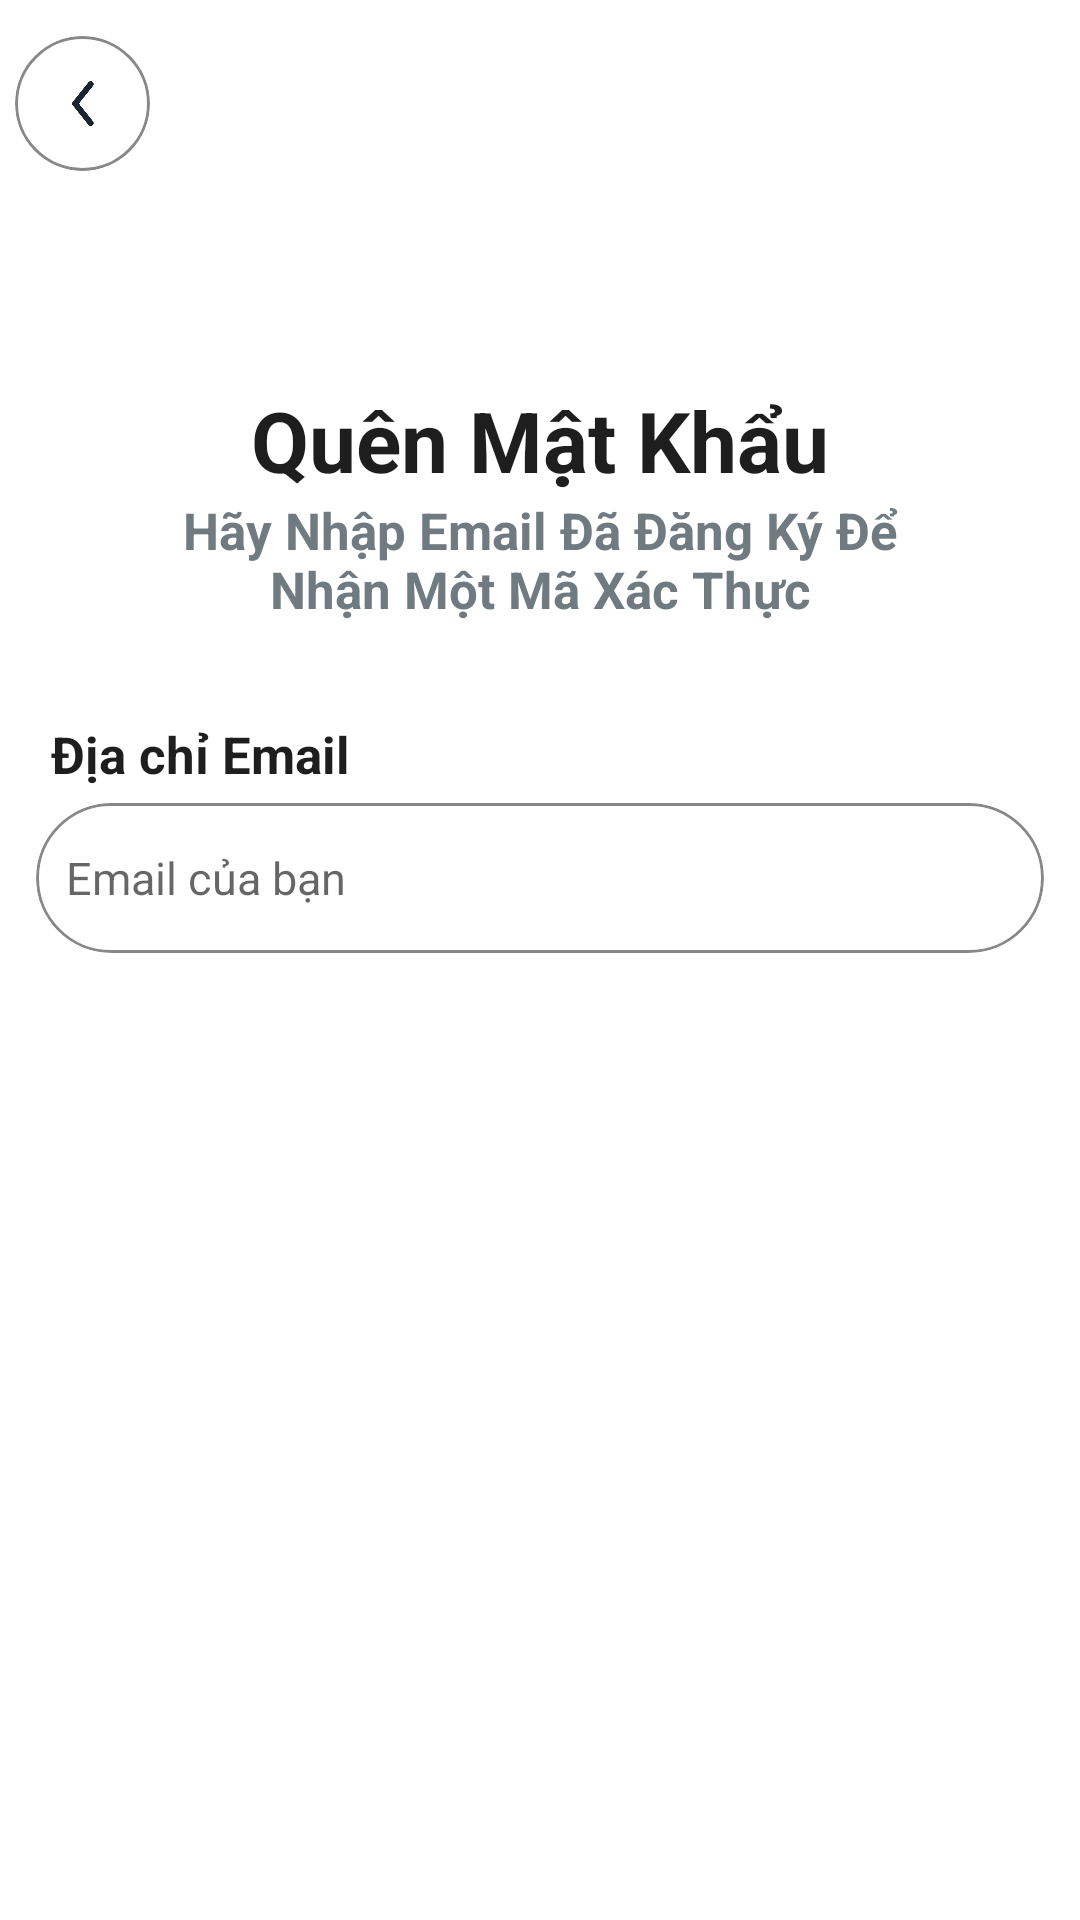

Layout XML and referenced resources for this Android screen:
<!-- AndroidManifest.xml: application theme Theme.FashionStoreApp -->
<!-- res/layout/fragment_forgot.xml -->
<?xml version="1.0" encoding="utf-8"?>
<androidx.constraintlayout.widget.ConstraintLayout xmlns:android="http://schemas.android.com/apk/res/android"
    xmlns:app="http://schemas.android.com/apk/res-auto"
    xmlns:tools="http://schemas.android.com/tools"
    android:layout_width="match_parent"
    android:layout_height="match_parent"
    android:background="@color/white"
    tools:context=".screen.auth.ForgotFragment">

    <com.google.android.material.card.MaterialCardView
        android:layout_width="wrap_content"
        android:layout_height="wrap_content"
        android:layout_marginStart="5dp"
        android:backgroundTint="@android:color/transparent"
        app:cardCornerRadius="50dp"
        app:cardElevation="0dp"
        app:layout_constraintBottom_toBottomOf="parent"
        app:layout_constraintStart_toStartOf="parent"
        app:layout_constraintTop_toTopOf="parent"
        app:layout_constraintVertical_bias="0.02"
        app:strokeColor="@color/gray_light2"
        app:strokeWidth="1dp">

        <ImageButton
            android:id="@+id/btnBack"
            android:layout_width="45dp"
            android:layout_height="45dp"
            android:background="@android:color/transparent"
            android:padding="15dp"
            android:scaleType="centerInside"
            android:src="@drawable/angle_left" />
    </com.google.android.material.card.MaterialCardView>

    <LinearLayout
        android:id="@+id/linearLayout"
        android:layout_width="274dp"
        android:layout_height="wrap_content"
        android:layout_marginTop="128dp"
        android:orientation="vertical"
        app:layout_constraintEnd_toEndOf="parent"
        app:layout_constraintStart_toStartOf="parent"
        app:layout_constraintTop_toTopOf="parent">

        <TextView
            android:layout_width="wrap_content"
            android:layout_height="wrap_content"
            android:layout_gravity="center"
            android:text="Quên Mật Khẩu"
            android:textAlignment="center"
            android:textColor="@color/black_Bold"
            android:textSize="28sp"
            android:textStyle="bold" />

        <TextView
            android:layout_width="wrap_content"
            android:layout_height="wrap_content"
            android:layout_gravity="center"
            android:text="Hãy Nhập Email Đã Đăng Ký Để Nhận Một Mã Xác Thực"
            android:textAlignment="center"
            android:textColor="@color/gray_Text"
            android:textSize="17sp"
            android:textStyle="bold" />

    </LinearLayout>

    <LinearLayout
        android:layout_width="336dp"
        android:layout_height="wrap_content"
        android:layout_marginTop="240dp"
        android:orientation="vertical"
        app:layout_constraintEnd_toEndOf="parent"
        app:layout_constraintStart_toStartOf="parent"
        app:layout_constraintTop_toTopOf="parent">

        <TextView
            android:layout_width="wrap_content"
            android:layout_height="wrap_content"
            android:layout_marginStart="5dp"
            android:text="@string/email_addr"
            android:textColor="@color/black_Bold"
            android:textSize="17sp"
            android:textStyle="bold" />

        <com.google.android.material.card.MaterialCardView
            android:id="@+id/recoveryEmail"
            android:layout_width="match_parent"
            android:layout_height="50dp"
            android:layout_marginTop="5dp"
            android:layout_marginBottom="15dp"
            app:cardCornerRadius="50dp"
            app:cardElevation="0dp"
            app:strokeColor="@color/gray_light2"
            app:strokeWidth="1dp">

            <EditText
                android:id="@+id/txtEmailInput"
                android:layout_width="match_parent"
                android:layout_height="match_parent"
                android:layout_marginStart="10dp"
                android:background="@android:color/transparent"
                android:hint="@string/email_hint"
                android:textSize="15sp" />
        </com.google.android.material.card.MaterialCardView>

    </LinearLayout>

    <LinearLayout
        android:layout_width="336dp"
        android:layout_height="wrap_content"
        android:layout_marginTop="340dp"
        android:orientation="vertical"
        app:layout_constraintEnd_toEndOf="parent"
        app:layout_constraintStart_toStartOf="parent"
        app:layout_constraintTop_toTopOf="parent">

        <androidx.appcompat.widget.AppCompatButton
            android:id="@+id/btnContinue"
            android:layout_width="match_parent"
            android:layout_height="50dp"
            android:background="@drawable/circle_background"
            android:text="@string/confirm"
            android:textAllCaps="false"
            android:textColor="@color/white"
            android:textSize="18sp" />

    </LinearLayout>

</androidx.constraintlayout.widget.ConstraintLayout>
<!-- resources referenced by this layout -->
<resources>
  <color name="black_Bold">#1E1E1E</color>
  <color name="gray_Text">#707B81</color>
  <color name="gray_light2">#888888</color>
  <color name="white">#FFFFFFFF</color>
  <!-- drawable angle_left: png bitmap (drawable, 1425 bytes) -->
  <string name="confirm">Xác nhận</string>
  <string name="email_addr">Địa chỉ Email</string>
  <string name="email_hint">Email của bạn</string>
  <style name="Theme.FashionStoreApp" parent="Base.Theme.FashionStoreApp" />
  <style name="Base.Theme.FashionStoreApp" parent="Theme.MaterialComponents.DayNight.NoActionBar">
          
          
          <item name="android:statusBarColor">@color/primary_color</item>
          <item name="android:windowLightStatusBar">true</item>
          <item name="fontFamily">@font/imprimaregular</item>
      </style>
  <color name="primary_color">#FF7A00</color>
</resources>
